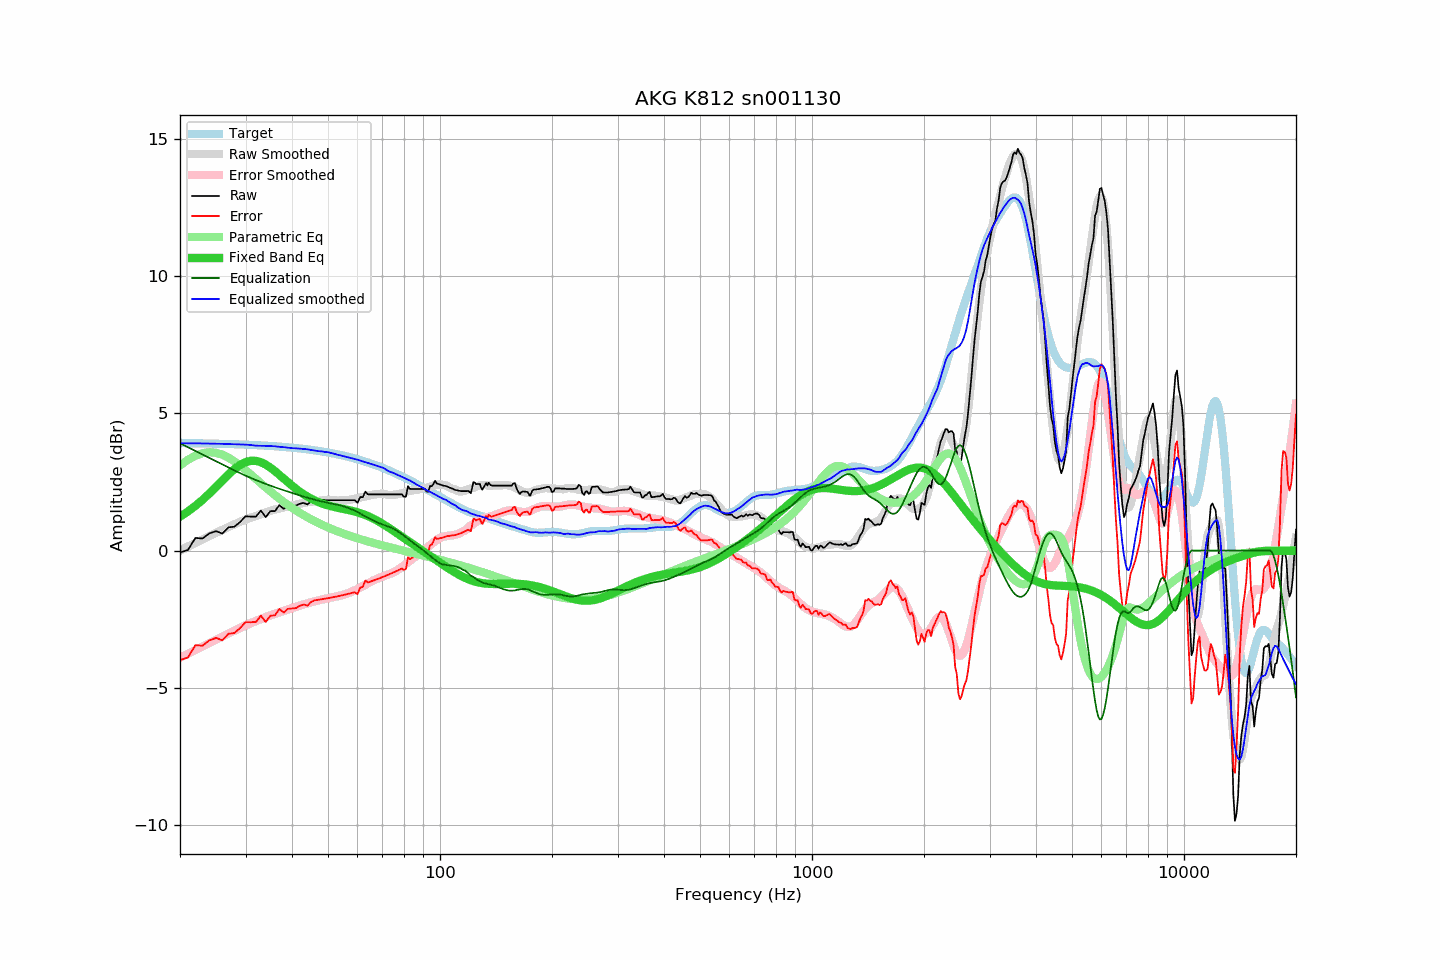

The file beside this chart, header and first rows:
frequency, raw, error, smoothed, error_smoothed, equalization, parametric_eq, equalized_raw, equalized_smoothed, target
20, -0.07, -4.00, 0.00, -3.91, 3.91, 1.24, 3.84, 3.92, 3.92
21, 0.02, -3.90, 0.14, -3.77, 3.77, 1.42, 3.79, 3.91, 3.92
22, 0.46, -3.46, 0.28, -3.63, 3.63, 1.63, 4.09, 3.91, 3.91
23, 0.44, -3.47, 0.41, -3.50, 3.50, 1.85, 3.94, 3.91, 3.91
24, 0.63, -3.28, 0.53, -3.37, 3.37, 2.08, 4.00, 3.90, 3.90
25, 0.71, -3.19, 0.65, -3.25, 3.25, 2.32, 3.96, 3.90, 3.90
26, 0.62, -3.27, 0.76, -3.14, 3.14, 2.56, 3.76, 3.89, 3.89
27, 0.85, -3.04, 0.86, -3.03, 3.03, 2.78, 3.88, 3.89, 3.89
28, 0.87, -3.01, 0.96, -2.92, 2.92, 2.97, 3.79, 3.88, 3.88
29, 1.04, -2.83, 1.05, -2.83, 2.83, 3.12, 3.86, 3.87, 3.87
30, 1.25, -2.61, 1.13, -2.73, 2.73, 3.22, 3.98, 3.86, 3.86
31, 1.24, -2.62, 1.20, -2.65, 2.65, 3.27, 3.89, 3.85, 3.85
32, 1.24, -2.61, 1.25, -2.57, 2.57, 3.27, 3.81, 3.82, 3.85
33, 1.46, -2.38, 1.33, -2.50, 2.50, 3.22, 3.96, 3.82, 3.84
34, 1.22, -2.61, 1.39, -2.43, 2.43, 3.14, 3.65, 3.82, 3.83
35, 1.44, -2.38, 1.44, -2.37, 2.37, 3.02, 3.80, 3.81, 3.82
36, 1.44, -2.37, 1.50, -2.31, 2.31, 2.90, 3.74, 3.80, 3.80
37, 1.66, -2.13, 1.53, -2.25, 2.25, 2.76, 3.91, 3.78, 3.79
38, 1.52, -2.26, 1.57, -2.20, 2.20, 2.62, 3.72, 3.77, 3.78
39, 1.64, -2.13, 1.60, -2.15, 2.15, 2.49, 3.79, 3.75, 3.77
40, 1.64, -2.11, 1.63, -2.10, 2.10, 2.37, 3.74, 3.74, 3.75
41, 1.64, -2.10, 1.67, -2.06, 2.06, 2.25, 3.69, 3.73, 3.74
42, 1.71, -2.02, 1.71, -2.01, 2.01, 2.15, 3.72, 3.72, 3.72
43, 1.74, -1.97, 1.73, -1.97, 1.97, 2.05, 3.70, 3.70, 3.71
44, 1.68, -2.01, 1.77, -1.93, 1.93, 1.97, 3.60, 3.69, 3.69
45, 1.80, -1.88, 1.78, -1.89, 1.89, 1.89, 3.69, 3.67, 3.67
46, 1.84, -1.82, 1.80, -1.85, 1.85, 1.83, 3.69, 3.65, 3.66
47, 1.84, -1.80, 1.80, -1.82, 1.82, 1.77, 3.66, 3.63, 3.64
48, 1.84, -1.78, 1.83, -1.79, 1.79, 1.72, 3.63, 3.62, 3.62
49, 1.84, -1.76, 1.83, -1.77, 1.77, 1.68, 3.60, 3.60, 3.60
50, 1.84, -1.74, 1.85, -1.74, 1.74, 1.65, 3.58, 3.59, 3.58
51, 1.84, -1.72, 1.84, -1.72, 1.72, 1.61, 3.55, 3.56, 3.56
52, 1.84, -1.70, 1.84, -1.69, 1.69, 1.59, 3.53, 3.53, 3.53
53, 1.84, -1.67, 1.82, -1.67, 1.67, 1.56, 3.51, 3.49, 3.51
54, 1.84, -1.65, 1.83, -1.64, 1.64, 1.54, 3.48, 3.47, 3.49
55, 1.84, -1.62, 1.83, -1.62, 1.62, 1.52, 3.45, 3.44, 3.46
56, 1.84, -1.60, 1.83, -1.58, 1.58, 1.49, 3.42, 3.42, 3.44
57, 1.84, -1.57, 1.85, -1.54, 1.54, 1.47, 3.38, 3.39, 3.41
58, 1.84, -1.55, 1.87, -1.50, 1.50, 1.45, 3.34, 3.37, 3.38
59, 1.84, -1.52, 1.89, -1.45, 1.45, 1.42, 3.29, 3.34, 3.36
60, 1.74, -1.59, 1.91, -1.40, 1.40, 1.40, 3.14, 3.31, 3.33
61, 1.95, -1.35, 1.93, -1.35, 1.35, 1.36, 3.30, 3.28, 3.30
62, 1.95, -1.32, 1.96, -1.30, 1.30, 1.33, 3.25, 3.25, 3.27
63, 2.15, -1.09, 1.98, -1.25, 1.25, 1.30, 3.39, 3.23, 3.24
64, 2.05, -1.16, 2.00, -1.20, 1.20, 1.26, 3.24, 3.20, 3.21
65, 2.05, -1.13, 2.02, -1.15, 1.15, 1.22, 3.20, 3.17, 3.18
66, 2.05, -1.10, 2.04, -1.10, 1.10, 1.17, 3.15, 3.14, 3.15
67, 2.05, -1.07, 2.05, -1.06, 1.06, 1.13, 3.11, 3.11, 3.12
68, 2.05, -1.04, 2.06, -1.02, 1.02, 1.08, 3.07, 3.08, 3.09
69, 2.05, -1.00, 2.07, -0.99, 0.99, 1.03, 3.03, 3.05, 3.05
70, 2.05, -0.97, 2.08, -0.95, 0.95, 0.98, 3.00, 3.03, 3.02
71, 2.05, -0.94, 2.06, -0.92, 0.92, 0.93, 2.97, 2.99, 2.99
72, 2.05, -0.90, 2.04, -0.89, 0.89, 0.87, 2.94, 2.93, 2.95
73, 2.05, -0.87, 2.02, -0.86, 0.86, 0.82, 2.91, 2.89, 2.92
74, 2.05, -0.83, 2.03, -0.83, 0.83, 0.77, 2.88, 2.86, 2.88
75, 2.05, -0.80, 2.03, -0.80, 0.80, 0.71, 2.84, 2.83, 2.85
76, 2.05, -0.76, 2.04, -0.75, 0.75, 0.66, 2.80, 2.79, 2.81
77, 2.05, -0.73, 2.05, -0.70, 0.70, 0.61, 2.75, 2.76, 2.78
78, 2.05, -0.69, 2.07, -0.65, 0.65, 0.56, 2.70, 2.72, 2.74
79, 2.05, -0.66, 2.09, -0.60, 0.60, 0.51, 2.65, 2.69, 2.70
... 553 more rows
